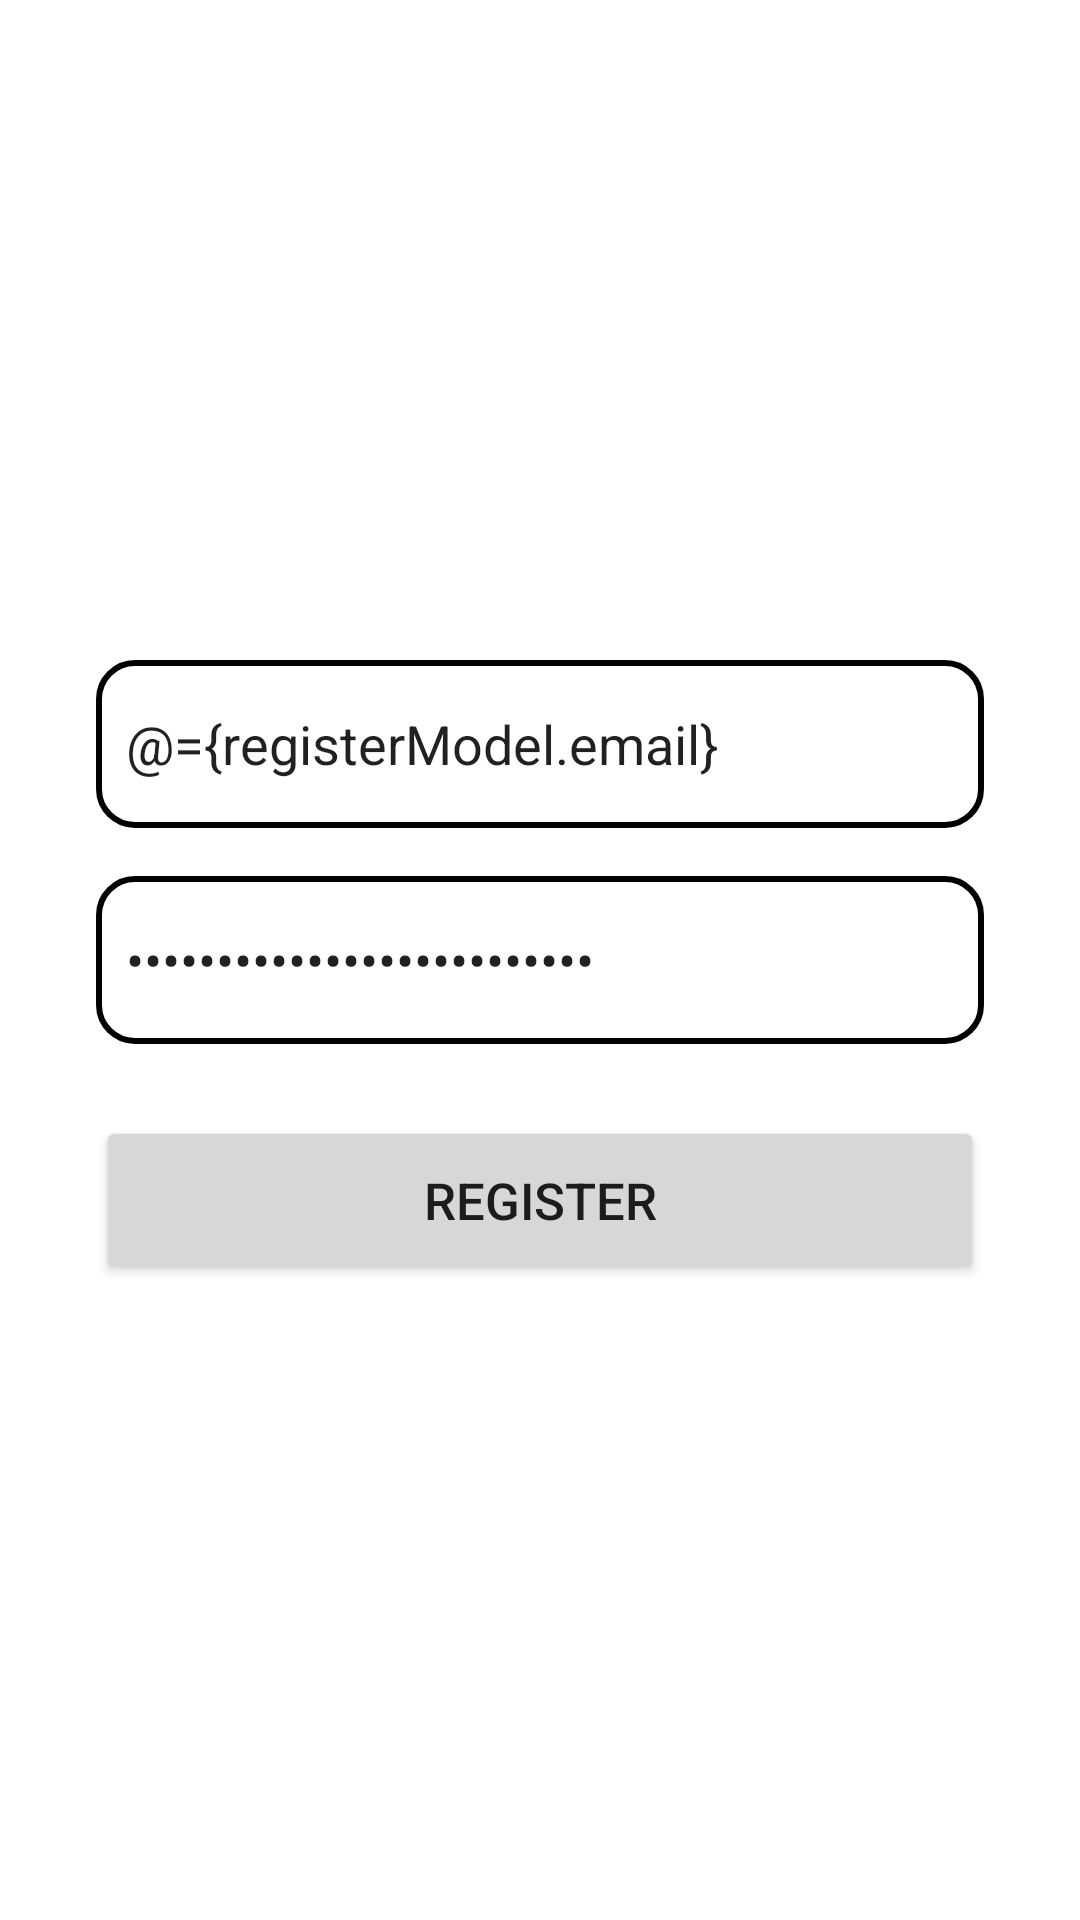

Write the Android layout XML for this screen, with the resource values it uses.
<!-- AndroidManifest.xml: application theme Theme.BitcoinTicker -->
<!-- res/layout/fragment_register.xml -->
<?xml version="1.0" encoding="utf-8"?>
<layout xmlns:android="http://schemas.android.com/apk/res/android"
    xmlns:app="http://schemas.android.com/apk/res-auto"
    xmlns:tools="http://schemas.android.com/tools">

    <data>
        <variable
            name="registerModel"
            type="com.odukabdulbasit.bitcointicker.login.loginregistermodels.LoginModel" />

        <variable
            name="registerViewModel"
            type="com.odukabdulbasit.bitcointicker.login.loginregistermodels.LoginViewModel" />
    </data>

    <androidx.constraintlayout.widget.ConstraintLayout
        android:layout_width="match_parent"
        android:layout_height="match_parent"
        tools:context=".login.loginregisterui.RegisterFragment">

        


        <EditText
            android:id="@+id/registerEmailAddressEditText"
            style="@style/loginEditTextStyle"
            android:layout_marginTop="220dp"
            android:background="@drawable/loginedittextbacround"
            android:hint="@string/emailEditText"
            android:text="@={registerModel.email}"
            android:inputType="textEmailAddress"
            android:padding="@dimen/emailPading"
            android:paddingStart="@dimen/emailStartPading"
            app:layout_constraintEnd_toEndOf="parent"
            app:layout_constraintHorizontal_bias="0.5"
            app:layout_constraintStart_toStartOf="parent"
            app:layout_constraintTop_toTopOf="parent" />

        <EditText
            android:id="@+id/registerPasswordEditText"
            style="@style/loginEditTextStyle"
            android:layout_marginTop="16dp"
            android:background="@drawable/loginedittextbacround"
            android:hint="@string/passwordEditText"
            android:text="@={registerModel.password}"
            android:inputType="textPassword"
            android:padding="@dimen/emailPading"
            android:paddingStart="@dimen/emailStartPading"
            app:layout_constraintEnd_toEndOf="parent"
            app:layout_constraintHorizontal_bias="0.5"
            app:layout_constraintStart_toStartOf="parent"
            app:layout_constraintTop_toBottomOf="@+id/registerEmailAddressEditText" />

        <Button
            android:id="@+id/registerButton"
            style="@style/loginEditTextStyle"
            android:layout_marginTop="24dp"
            android:text="@string/registerbutontext"
            android:onClick="@{() -> registerViewModel.registerAndGoToList(registerModel.email, registerModel.password)}"
            android:textSize="17sp"
            app:layout_constraintEnd_toEndOf="parent"
            app:layout_constraintStart_toStartOf="parent"
            app:layout_constraintTop_toBottomOf="@id/registerPasswordEditText" />


    </androidx.constraintlayout.widget.ConstraintLayout>
</layout>
<!-- resources referenced by this layout -->
<resources>
  <dimen name="emailPading">5dp</dimen>
  <dimen name="emailStartPading">10dp</dimen>
  <!-- drawable loginedittextbacround (drawable) -->
  <?xml version="1.0" encoding="utf-8"?>
  <shape android:shape="rectangle" xmlns:android="http://schemas.android.com/apk/res/android">
  
      <corners android:radius="12dp"/>
      <stroke
          android:width="2dp"
          android:color="@color/browser_actions_bg_grey"
          />
  
  </shape>
  <string name="emailEditText">Email</string>
  <string name="passwordEditText">Password</string>
  <string name="registerbutontext">Register</string>
  <style name="loginEditTextStyle">
          <item name="android:layout_width">0dp</item>
          <item name="android:layout_height">@dimen/loginEdidtextsHeigth</item>
          <item name="android:layout_marginStart">32dp</item>
          <item name="android:layout_marginEnd">32dp</item>
  
      </style>
  <style name="Theme.BitcoinTicker" parent="Theme.MaterialComponents.DayNight.DarkActionBar">
          
          <item name="colorPrimary">@color/primaryColor</item>
          <item name="colorPrimaryVariant">@color/primaryLightColor</item>
          <item name="colorOnPrimary">@color/primaryTextColor</item>
          
          <item name="colorSecondary">@color/secondaryColor</item>
          <item name="colorSecondaryVariant">@color/secondaryLightColor</item>
          <item name="colorOnSecondary">@color/secondaryTextColor</item>
          
          <item name="android:statusBarColor" tools:targetApi="l">?attr/colorPrimaryVariant</item>
          
      </style>
  <dimen name="loginEdidtextsHeigth">56dp</dimen>
  <color name="primaryColor">#424242</color>
  <color name="primaryLightColor">#6d6d6d</color>
  <color name="primaryTextColor">#ffff00</color>
  <color name="secondaryColor">#212121</color>
  <color name="secondaryLightColor">#484848</color>
  <color name="secondaryTextColor">#ffffff</color>
</resources>
